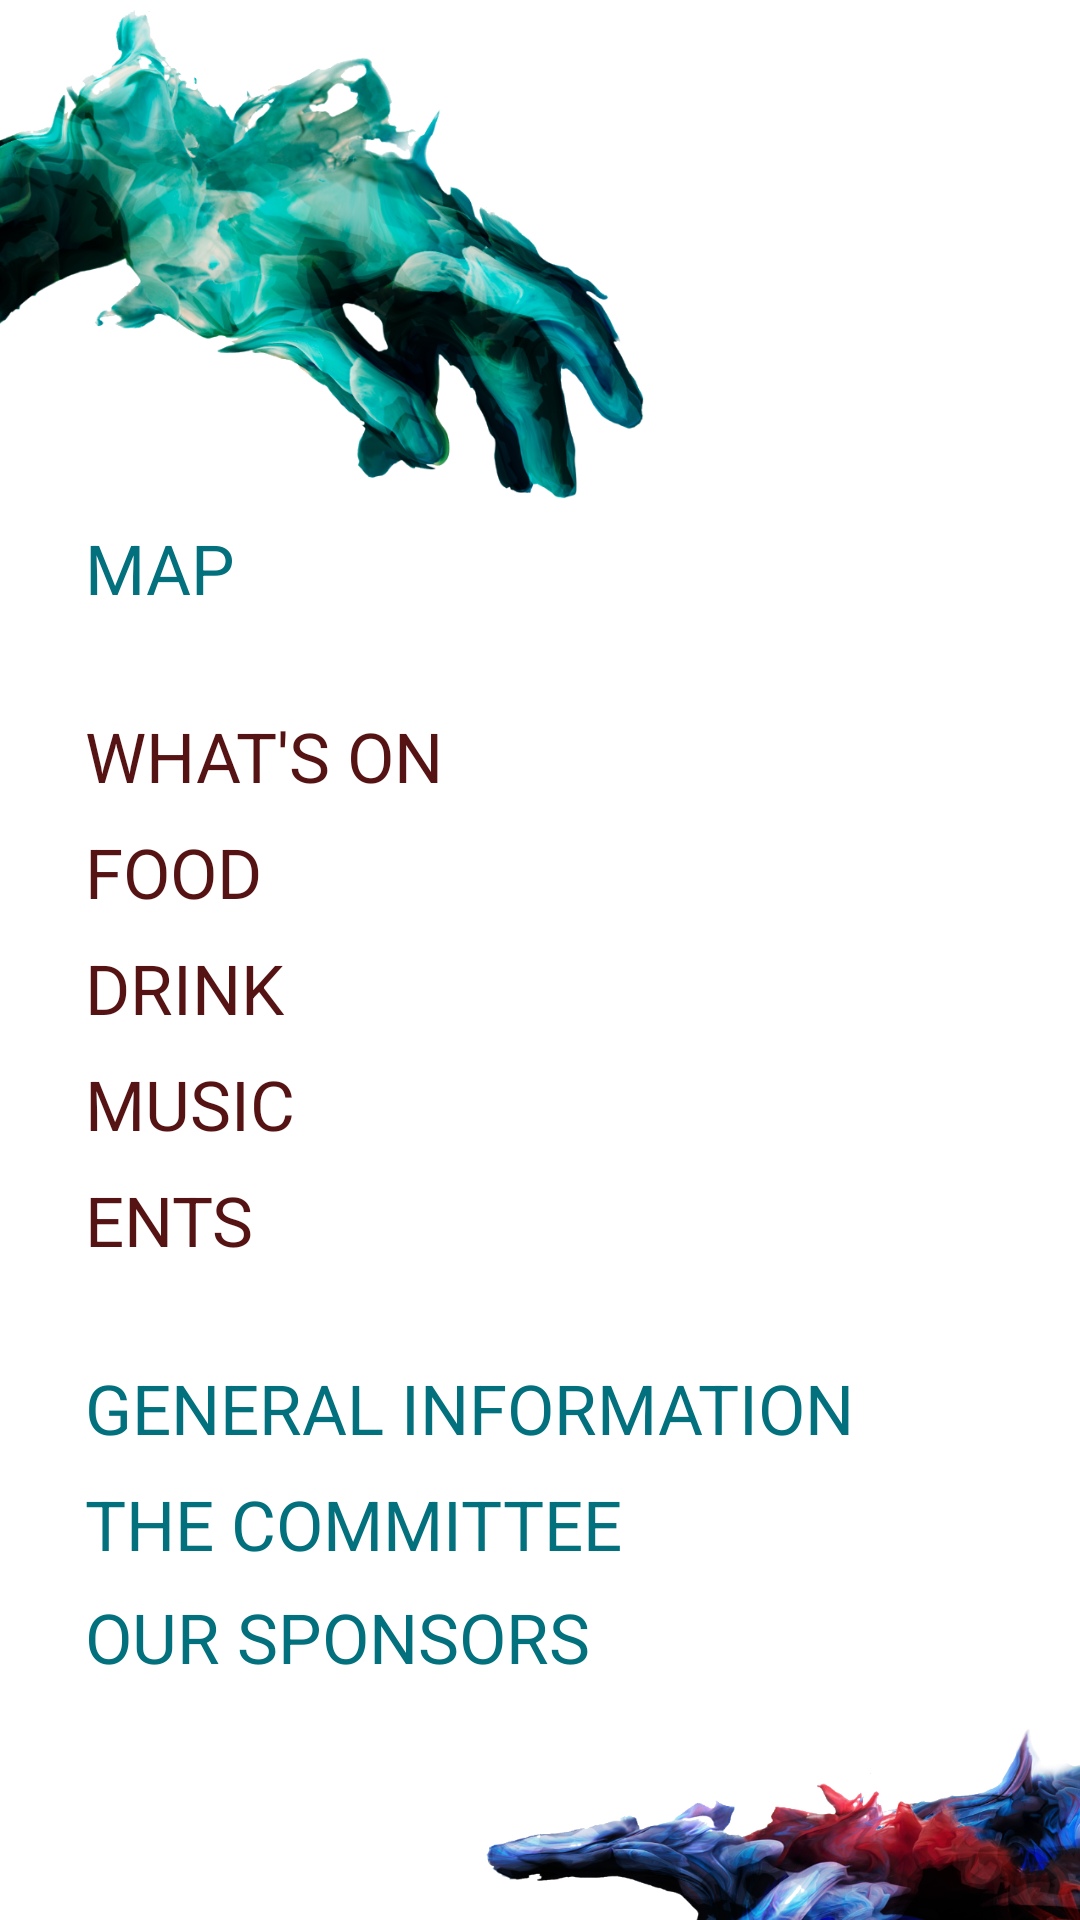

Write the Android layout XML for this screen, with the resource values it uses.
<!-- AndroidManifest.xml: application theme AppTheme -->
<!-- res/layout/content_home.xml -->
<?xml version="1.0" encoding="utf-8"?>
<android.support.constraint.ConstraintLayout xmlns:android="http://schemas.android.com/apk/res/android"
    xmlns:app="http://schemas.android.com/apk/res-auto"
    xmlns:tools="http://schemas.android.com/tools"
    android:layout_width="match_parent"
    android:layout_height="match_parent"
    app:layout_behavior="@string/appbar_scrolling_view_behavior"
    tools:context="uk.co.pembrokemayball.pembrokebiennale.Home"
    tools:showIn="@layout/app_bar_home">

    <ScrollView xmlns:android="http://schemas.android.com/apk/res/android"
        xmlns:app="http://schemas.android.com/apk/res-auto"
        xmlns:tools="http://schemas.android.com/tools"
        android:layout_width="368dp"
        android:layout_height="wrap_content"
        android:background="@color/white"
        android:fillViewport="false"
        android:scrollbars="none"
        tools:context="uk.co.pembrokemayball.pembrokebiennale.HomePage"
        android:layout_marginLeft="0dp"
        app:layout_constraintLeft_toLeftOf="parent"
        android:layout_marginRight="0dp"
        app:layout_constraintRight_toRightOf="parent">


        <android.support.constraint.ConstraintLayout
            android:layout_width="match_parent"
            android:layout_height="wrap_content"
            android:fillViewport="true">

            <ImageView
                android:id="@+id/handtop"
                android:layout_width="224dp"
                android:layout_height="174dp"
                android:adjustViewBounds="true"
                app:layout_constraintLeft_toLeftOf="parent"
                app:layout_constraintTop_toTopOf="parent"
                app:srcCompat="@drawable/hand1" />

            <ImageView
                android:id="@+id/handbottom"
                android:layout_width="213dp"
                android:layout_height="225dp"
                android:layout_marginBottom="8dp"
                android:layout_marginTop="8dp"
                android:adjustViewBounds="true"
                app:layout_constraintBottom_toBottomOf="parent"
                app:layout_constraintRight_toRightOf="parent"
                app:layout_constraintTop_toBottomOf="@+id/geninfo"
                app:layout_constraintVertical_bias="0.0"
                app:srcCompat="@drawable/hand2" />

            <TextView
                android:id="@+id/drink"
                android:layout_width="wrap_content"
                android:layout_height="wrap_content"
                android:layout_marginLeft="32dp"
                android:layout_marginStart="32dp"
                android:layout_marginTop="8dp"
                android:onClick="openDrinks"
                android:text="DRINK"
                android:textColor="@color/colorPrimary"
                android:textSize="23sp"
                app:layout_constraintLeft_toLeftOf="parent"
                app:layout_constraintTop_toBottomOf="@+id/food" />

            <TextView
                android:id="@+id/thecom"
                android:layout_width="wrap_content"
                android:layout_height="wrap_content"
                android:layout_marginLeft="32dp"
                android:layout_marginTop="8dp"
                android:text="THE COMMITTEE"
                android:textColor="@color/green"
                android:onClick="openComm"
                android:textSize="23sp"
                app:layout_constraintLeft_toLeftOf="parent"
                app:layout_constraintTop_toBottomOf="@+id/geninfo"
                android:layout_marginStart="32dp" />

            <TextView
                android:id="@+id/food"
                android:layout_width="wrap_content"
                android:layout_height="wrap_content"
                android:layout_marginLeft="32dp"
                android:layout_marginTop="8dp"
                android:text="FOOD"
                android:onClick="openFood"
                android:textColor="@color/colorPrimary"
                android:textSize="23sp"
                app:layout_constraintLeft_toLeftOf="parent"
                app:layout_constraintTop_toBottomOf="@+id/whatson"
                android:layout_marginStart="32dp" />


            <TextView
                android:id="@+id/map"
                android:layout_width="wrap_content"
                android:layout_height="wrap_content"
                android:layout_marginLeft="32dp"
                android:onClick="openMap"
                android:text="MAP"
                android:textColor="@color/green"
                android:textSize="23sp"
                app:layout_constraintLeft_toLeftOf="parent"
                app:layout_constraintTop_toBottomOf="@+id/handtop"
                android:layout_marginStart="32dp" />

            <TextView
                android:id="@+id/geninfo"
                android:layout_width="wrap_content"
                android:layout_height="wrap_content"
                android:layout_marginLeft="32dp"
                android:layout_marginTop="32dp"
                android:text="GENERAL INFORMATION"
                android:onClick="openGen"
                android:textColor="@color/green"
                android:textSize="23sp"
                app:layout_constraintLeft_toLeftOf="parent"
                app:layout_constraintTop_toBottomOf="@+id/ents"
                android:layout_marginStart="32dp" />

            <TextView
                android:id="@+id/ourspon"
                android:layout_width="wrap_content"
                android:layout_height="wrap_content"
                android:layout_marginLeft="32dp"
                android:layout_marginTop="7dp"
                android:text="OUR SPONSORS"
                android:onClick="openSpon"
                android:textColor="@color/green"
                android:textSize="23sp"
                app:layout_constraintLeft_toLeftOf="parent"
                app:layout_constraintTop_toBottomOf="@+id/thecom"
                android:layout_marginStart="32dp" />

            <TextView
                android:id="@+id/music"
                android:layout_width="wrap_content"
                android:layout_height="wrap_content"
                android:layout_marginLeft="32dp"
                android:layout_marginTop="8dp"
                android:text="MUSIC"
                android:onClick="openMusic"
                android:textColor="@color/colorPrimary"
                android:textSize="23sp"
                app:layout_constraintLeft_toLeftOf="parent"
                app:layout_constraintTop_toBottomOf="@+id/drink"
                android:layout_marginStart="32dp" />

            <TextView
                android:id="@+id/ents"
                android:layout_width="wrap_content"
                android:layout_height="wrap_content"
                android:layout_marginLeft="32dp"
                android:layout_marginTop="8dp"
                android:text="ENTS"
                android:onClick="openEnts"
                android:textColor="@color/colorPrimary"
                android:textSize="23sp"
                app:layout_constraintLeft_toLeftOf="parent"
                app:layout_constraintTop_toBottomOf="@+id/music"
                android:layout_marginStart="32dp" />

            <TextView
                android:id="@+id/whatson"
                android:layout_width="wrap_content"
                android:layout_height="wrap_content"
                android:layout_marginLeft="32dp"
                android:layout_marginTop="32dp"
                android:text="WHAT'S ON"
                android:textColor="@color/colorPrimary"
                android:textSize="23sp"
                android:onClick="openWhatsOn"
                app:layout_constraintLeft_toLeftOf="parent"
                app:layout_constraintTop_toBottomOf="@+id/map"
                android:layout_marginStart="32dp" />
        </android.support.constraint.ConstraintLayout>
    </ScrollView>
</android.support.constraint.ConstraintLayout>
<!-- res/layout/app_bar_home.xml (included above) -->
<?xml version="1.0" encoding="utf-8"?>
<android.support.design.widget.CoordinatorLayout xmlns:android="http://schemas.android.com/apk/res/android"
    xmlns:app="http://schemas.android.com/apk/res-auto"
    xmlns:tools="http://schemas.android.com/tools"
    android:layout_width="match_parent"
    android:layout_height="match_parent">

    <android.support.design.widget.AppBarLayout
        android:layout_width="match_parent"
        android:layout_height="wrap_content"
        android:theme="@style/AppTheme.AppBarOverlay">

        <android.support.v7.widget.Toolbar
            android:id="@+id/toolbar_home"
            android:layout_width="match_parent"
            android:layout_height="?attr/actionBarSize"
            android:background="?attr/colorPrimary"
            app:popupTheme="@style/AppTheme.PopupOverlay" >

            <TextView
                android:layout_width="wrap_content"
                android:layout_height="wrap_content"
                android:text="BIENNALE"
                android:textSize="35sp"
                android:textColor="@color/white"
                android:layout_gravity="center"
                android:id="@+id/toolbar_title" />
        </android.support.v7.widget.Toolbar>

    </android.support.design.widget.AppBarLayout>

    <include layout="@layout/content_home" />

</android.support.design.widget.CoordinatorLayout>
<!-- resources referenced by this layout -->
<resources>
  <color name="colorPrimary">#551314</color>
  <color name="green">#03707d</color>
  <color name="white">#ffffff</color>
  <!-- drawable hand1: png bitmap (drawable, 509351 bytes) -->
  <!-- drawable hand2: png bitmap (drawable, 368631 bytes) -->
  <style name="AppTheme.AppBarOverlay" parent="ThemeOverlay.AppCompat.Dark.ActionBar" />
  <style name="AppTheme.PopupOverlay" parent="ThemeOverlay.AppCompat.Light" />
  <style name="AppTheme" parent="Theme.AppCompat.Light.DarkActionBar">
          
          <item name="colorPrimary">@color/colorPrimary</item>
          <item name="colorPrimaryDark">@color/colorPrimaryDark</item>
          <item name="colorAccent">@color/colorAccent</item>
      </style>
  <color name="colorPrimaryDark">#551314</color>
  <color name="colorAccent">#191c37</color>
</resources>
